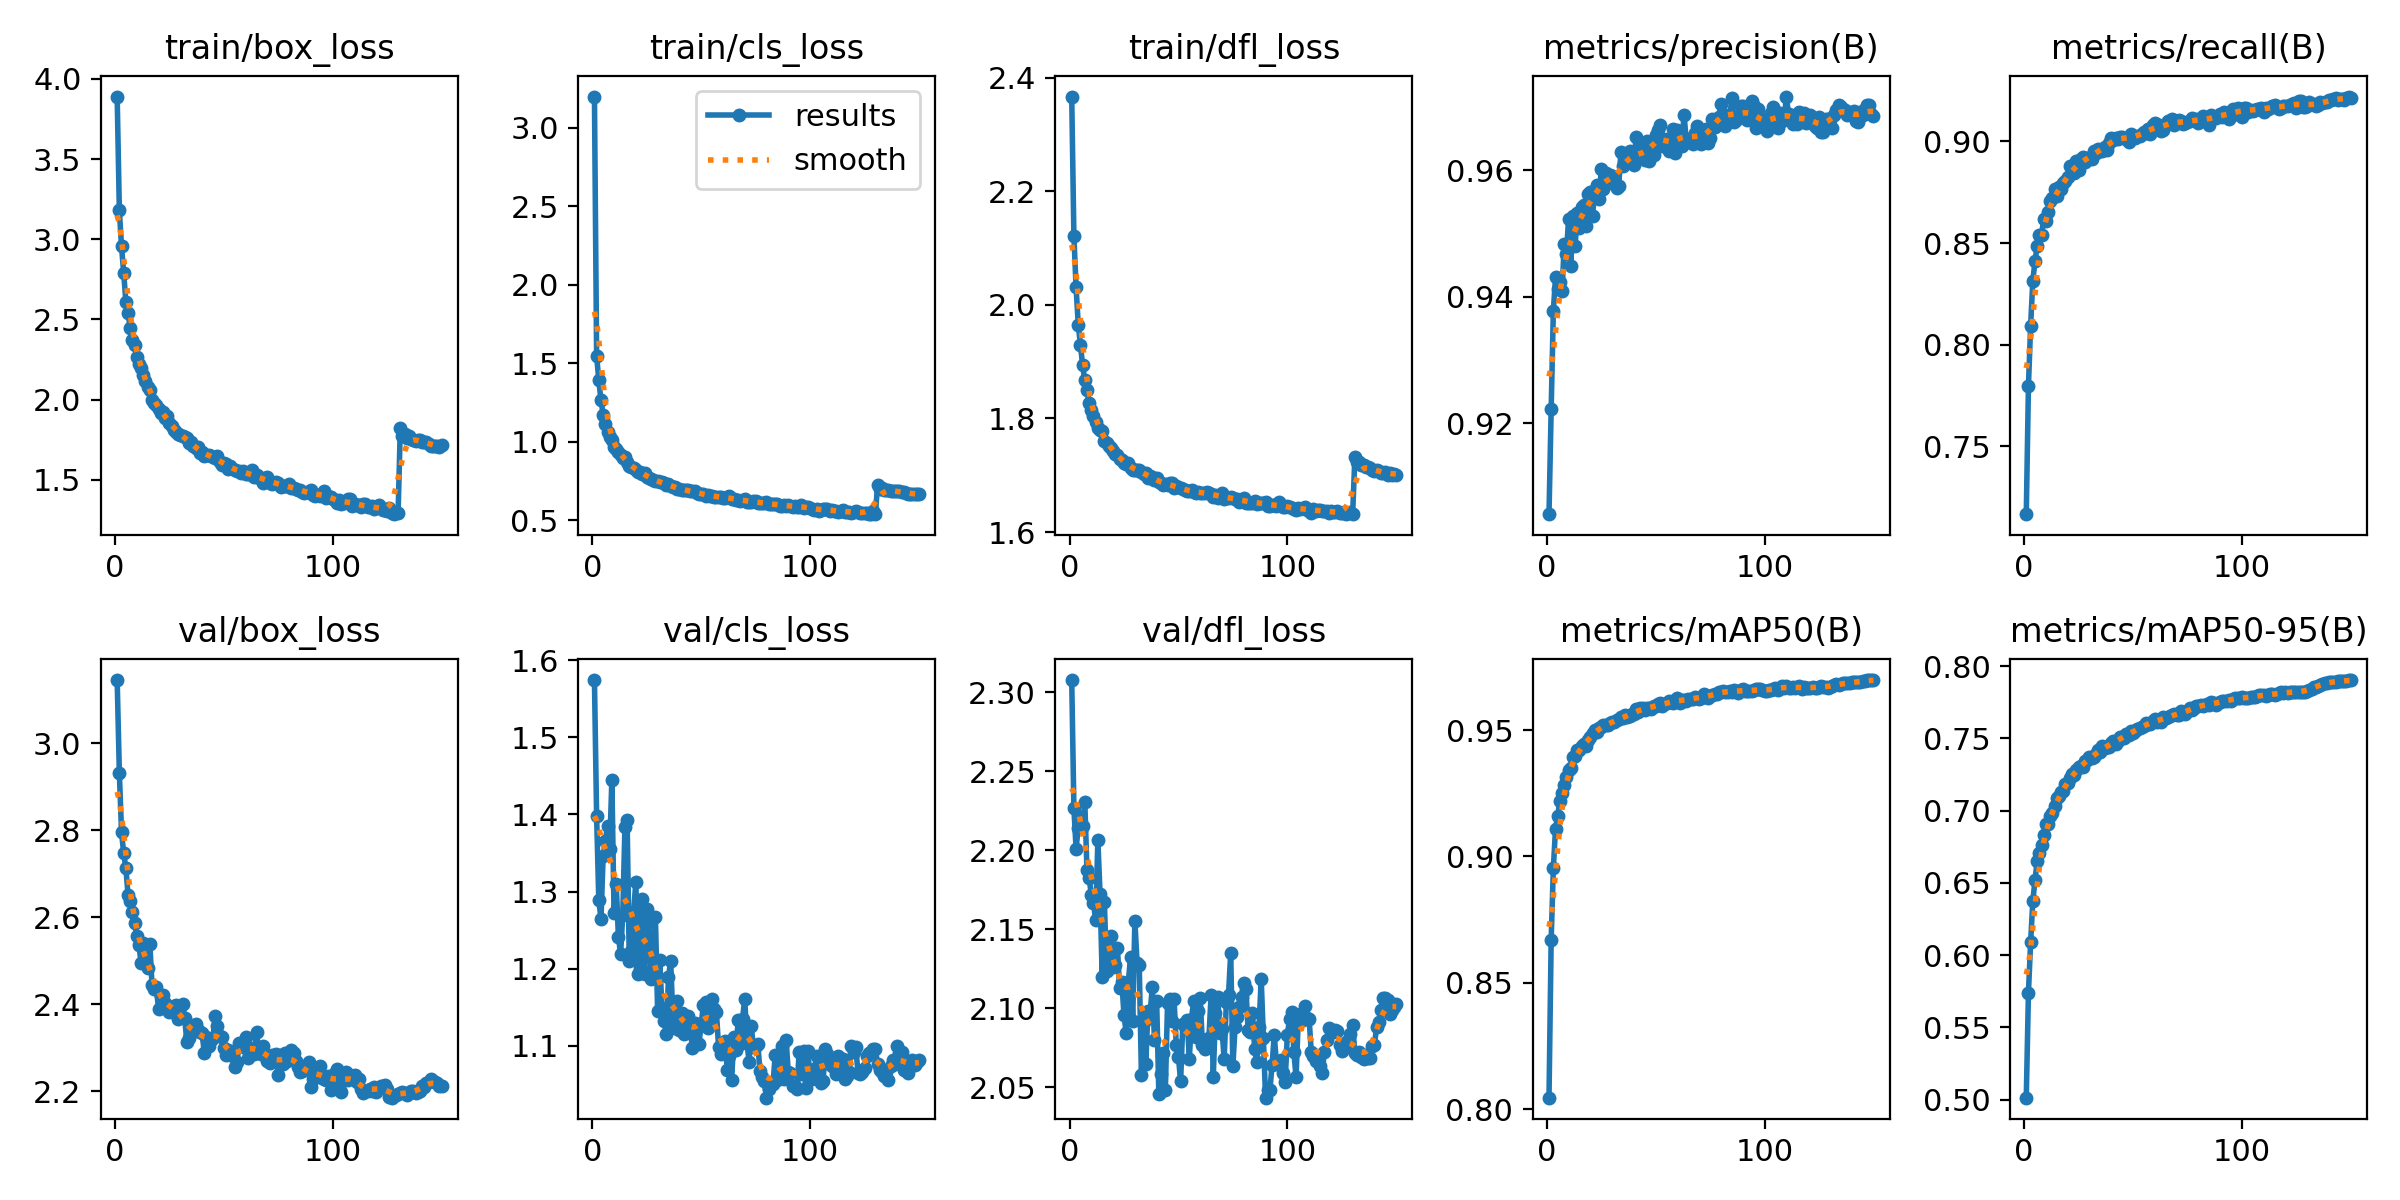

Source data for this figure (header and first rows):
epoch, train/box_loss, train/cls_loss, train/dfl_loss, metrics/precision(B), metrics/recall(B), metrics/mAP50(B), metrics/mAP50-95(B), val/box_loss, val/cls_loss, val/dfl_loss, lr/pg0, lr/pg1, lr/pg2
1, 3.89, 3.198, 2.366, 0.9057, 0.7167, 0.8046, 0.5014, 3.145, 1.574, 2.308, 0.003311, 0.003311, 0.003311
2, 3.18, 1.544, 2.121, 0.9222, 0.7798, 0.8671, 0.5742, 2.933, 1.397, 2.227, 0.006601, 0.006601, 0.006601
3, 2.956, 1.392, 2.031, 0.9378, 0.8094, 0.8954, 0.6089, 2.795, 1.289, 2.201, 0.009846, 0.009846, 0.009846
4, 2.79, 1.261, 1.965, 0.9431, 0.8314, 0.9111, 0.6373, 2.747, 1.264, 2.214, 0.009802, 0.009802, 0.009802
5, 2.608, 1.172, 1.93, 0.9413, 0.841, 0.9162, 0.6519, 2.713, 1.346, 2.221, 0.009736, 0.009736, 0.009736
6, 2.538, 1.112, 1.894, 0.9424, 0.8487, 0.922, 0.6652, 2.651, 1.366, 2.215, 0.00967, 0.00967, 0.00967
7, 2.445, 1.062, 1.867, 0.9409, 0.8538, 0.9252, 0.671, 2.637, 1.385, 2.231, 0.009604, 0.009604, 0.009604
8, 2.374, 1.032, 1.85, 0.9483, 0.8539, 0.9281, 0.6764, 2.612, 1.355, 2.187, 0.009538, 0.009538, 0.009538
9, 2.34, 1.007, 1.827, 0.9468, 0.862, 0.9316, 0.6829, 2.586, 1.445, 2.182, 0.009472, 0.009472, 0.009472
10, 2.266, 0.9669, 1.814, 0.9524, 0.8607, 0.9343, 0.6908, 2.557, 1.272, 2.172, 0.009406, 0.009406, 0.009406
11, 2.225, 0.9498, 1.805, 0.9448, 0.8655, 0.935, 0.6907, 2.535, 1.31, 2.167, 0.00934, 0.00934, 0.00934
12, 2.197, 0.9305, 1.793, 0.9528, 0.8705, 0.9394, 0.6963, 2.494, 1.242, 2.155, 0.009274, 0.009274, 0.009274
13, 2.154, 0.9159, 1.784, 0.9481, 0.8723, 0.9399, 0.6983, 2.541, 1.219, 2.206, 0.009208, 0.009208, 0.009208
14, 2.114, 0.8931, 1.78, 0.9532, 0.8765, 0.9422, 0.7033, 2.508, 1.27, 2.172, 0.009142, 0.009142, 0.009142
15, 2.081, 0.9035, 1.778, 0.9509, 0.8732, 0.9422, 0.7088, 2.483, 1.384, 2.119, 0.009076, 0.009076, 0.009076
16, 2.059, 0.8665, 1.76, 0.9543, 0.8773, 0.9435, 0.7103, 2.539, 1.393, 2.167, 0.00901, 0.00901, 0.00901
17, 1.999, 0.8436, 1.756, 0.9545, 0.8764, 0.9446, 0.7128, 2.444, 1.21, 2.124, 0.008944, 0.008944, 0.008944
18, 1.978, 0.8347, 1.751, 0.9512, 0.8795, 0.9435, 0.7137, 2.434, 1.223, 2.135, 0.008878, 0.008878, 0.008878
19, 1.967, 0.8318, 1.747, 0.9562, 0.8806, 0.9462, 0.7185, 2.44, 1.274, 2.146, 0.008812, 0.008812, 0.008812
20, 1.94, 0.8199, 1.743, 0.9566, 0.8823, 0.9472, 0.7192, 2.388, 1.313, 2.126, 0.008746, 0.008746, 0.008746
21, 1.916, 0.8082, 1.737, 0.9528, 0.8879, 0.9487, 0.7228, 2.418, 1.194, 2.128, 0.00868, 0.00868, 0.00868
22, 1.924, 0.8078, 1.736, 0.9568, 0.8861, 0.9502, 0.7255, 2.421, 1.201, 2.138, 0.008614, 0.008614, 0.008614
23, 1.887, 0.7938, 1.728, 0.9577, 0.8846, 0.9494, 0.725, 2.403, 1.29, 2.113, 0.008548, 0.008548, 0.008548
24, 1.9, 0.8001, 1.727, 0.9555, 0.8904, 0.9507, 0.728, 2.39, 1.194, 2.117, 0.008482, 0.008482, 0.008482
25, 1.855, 0.7767, 1.722, 0.9602, 0.886, 0.9513, 0.7305, 2.381, 1.277, 2.096, 0.008416, 0.008416, 0.008416
26, 1.836, 0.7701, 1.719, 0.957, 0.8911, 0.9519, 0.7311, 2.394, 1.261, 2.084, 0.00835, 0.00835, 0.00835
27, 1.813, 0.7642, 1.722, 0.9595, 0.8924, 0.9519, 0.7305, 2.395, 1.187, 2.117, 0.008284, 0.008284, 0.008284
28, 1.801, 0.753, 1.712, 0.958, 0.8897, 0.9522, 0.7346, 2.397, 1.2, 2.132, 0.008218, 0.008218, 0.008218
29, 1.788, 0.7467, 1.709, 0.9592, 0.8918, 0.9529, 0.7353, 2.366, 1.267, 2.092, 0.008152, 0.008152, 0.008152
30, 1.782, 0.7468, 1.71, 0.9591, 0.8917, 0.9533, 0.7372, 2.393, 1.145, 2.155, 0.008086, 0.008086, 0.008086
31, 1.773, 0.7411, 1.709, 0.959, 0.8915, 0.9531, 0.7366, 2.401, 1.211, 2.128, 0.00802, 0.00802, 0.00802
32, 1.765, 0.7402, 1.709, 0.9572, 0.895, 0.9538, 0.7374, 2.368, 1.149, 2.127, 0.007954, 0.007954, 0.007954
33, 1.76, 0.7353, 1.706, 0.9575, 0.8943, 0.9542, 0.7395, 2.312, 1.133, 2.058, 0.007888, 0.007888, 0.007888
34, 1.728, 0.7241, 1.703, 0.9629, 0.896, 0.955, 0.7421, 2.322, 1.115, 2.091, 0.007822, 0.007822, 0.007822
35, 1.737, 0.7277, 1.705, 0.9607, 0.895, 0.9548, 0.7409, 2.334, 1.189, 2.064, 0.007756, 0.007756, 0.007756
36, 1.708, 0.7196, 1.696, 0.9618, 0.8953, 0.956, 0.7445, 2.348, 1.21, 2.098, 0.00769, 0.00769, 0.00769
37, 1.695, 0.7115, 1.698, 0.9621, 0.897, 0.9553, 0.7435, 2.354, 1.137, 2.097, 0.007624, 0.007624, 0.007624
38, 1.702, 0.7116, 1.697, 0.963, 0.8959, 0.9555, 0.744, 2.34, 1.123, 2.113, 0.007558, 0.007558, 0.007558
39, 1.664, 0.6967, 1.691, 0.9611, 0.899, 0.9564, 0.7443, 2.335, 1.158, 2.08, 0.007492, 0.007492, 0.007492
40, 1.672, 0.6981, 1.695, 0.9608, 0.9018, 0.9565, 0.747, 2.334, 1.12, 2.104, 0.007426, 0.007426, 0.007426
41, 1.65, 0.6897, 1.688, 0.9653, 0.9005, 0.9585, 0.7486, 2.287, 1.143, 2.046, 0.00736, 0.00736, 0.00736
42, 1.654, 0.6906, 1.687, 0.9619, 0.9017, 0.957, 0.7464, 2.325, 1.115, 2.058, 0.007294, 0.007294, 0.007294
43, 1.656, 0.6884, 1.684, 0.9633, 0.901, 0.9586, 0.7485, 2.304, 1.138, 2.071, 0.007228, 0.007228, 0.007228
44, 1.649, 0.6891, 1.684, 0.9619, 0.9019, 0.9588, 0.7507, 2.317, 1.138, 2.048, 0.007162, 0.007162, 0.007162
45, 1.64, 0.6826, 1.683, 0.9616, 0.9023, 0.9579, 0.7507, 2.322, 1.12, 2.103, 0.007096, 0.007096, 0.007096
46, 1.638, 0.6853, 1.686, 0.9646, 0.9014, 0.9587, 0.7501, 2.372, 1.097, 2.106, 0.00703, 0.00703, 0.00703
47, 1.649, 0.6879, 1.686, 0.9615, 0.9009, 0.9589, 0.7529, 2.349, 1.13, 2.092, 0.006964, 0.006964, 0.006964
48, 1.613, 0.6725, 1.678, 0.9644, 0.8997, 0.9583, 0.7521, 2.326, 1.129, 2.106, 0.006898, 0.006898, 0.006898
49, 1.594, 0.6663, 1.681, 0.9625, 0.9038, 0.9597, 0.7554, 2.325, 1.103, 2.077, 0.006832, 0.006832, 0.006832
50, 1.603, 0.6685, 1.679, 0.9657, 0.9023, 0.9596, 0.7537, 2.299, 1.128, 2.069, 0.006766, 0.006766, 0.006766
51, 1.599, 0.6672, 1.677, 0.9663, 0.9015, 0.9602, 0.7553, 2.282, 1.152, 2.054, 0.0067, 0.0067, 0.0067
52, 1.569, 0.6549, 1.676, 0.9672, 0.9028, 0.9605, 0.7564, 2.296, 1.157, 2.09, 0.006634, 0.006634, 0.006634
53, 1.587, 0.6615, 1.674, 0.9638, 0.9027, 0.9595, 0.7573, 2.284, 1.123, 2.089, 0.006568, 0.006568, 0.006568
54, 1.57, 0.6549, 1.673, 0.9648, 0.9035, 0.9603, 0.7582, 2.288, 1.135, 2.092, 0.006502, 0.006502, 0.006502
55, 1.563, 0.6502, 1.672, 0.9649, 0.9045, 0.9605, 0.7586, 2.256, 1.161, 2.068, 0.006436, 0.006436, 0.006436
56, 1.558, 0.6494, 1.673, 0.9631, 0.9043, 0.9615, 0.7608, 2.268, 1.148, 2.093, 0.00637, 0.00637, 0.00637
57, 1.553, 0.6482, 1.671, 0.9633, 0.906, 0.961, 0.7597, 2.311, 1.144, 2.104, 0.006304, 0.006304, 0.006304
58, 1.545, 0.6482, 1.669, 0.9665, 0.9034, 0.9606, 0.7601, 2.303, 1.099, 2.082, 0.006238, 0.006238, 0.006238
59, 1.554, 0.6472, 1.671, 0.9628, 0.908, 0.9618, 0.7617, 2.301, 1.089, 2.098, 0.006172, 0.006172, 0.006172
60, 1.535, 0.6414, 1.67, 0.9664, 0.9088, 0.9627, 0.7634, 2.324, 1.095, 2.106, 0.006106, 0.006106, 0.006106
... 90 more rows
